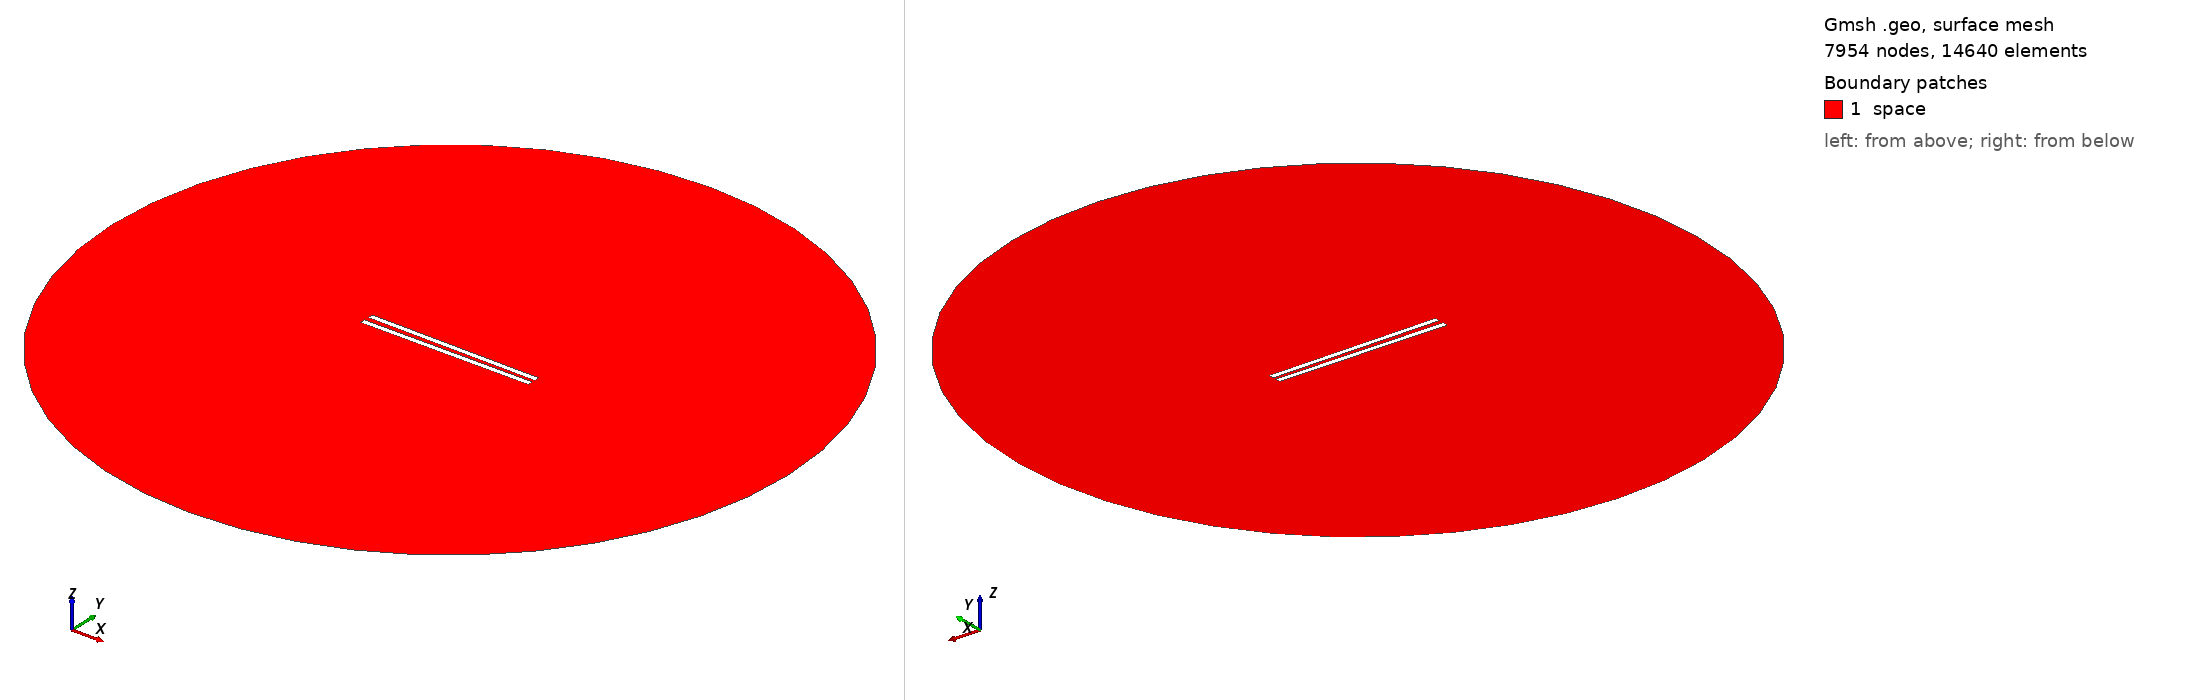

Gmsh geometry script, surface-meshed: 7954 nodes, 14640 surface elements. Boundary patches (legend numbers): 1 space. Left view from above one corner, right view from below the opposite corner. Legend entries are the model's physical surfaces. The drawing asked Gmsh for element sizes between 1% and 20% of the model's largest extent; the script's own settings can give other sizes.

=== 578.geo (drawn) ===
// Set the geometry kernel
SetFactory("OpenCASCADE");

//---------------------------------------
// Rectangles
//---------------------------------------

// Rectangle 1 (top)
Point(1) = {-49.62222222222222, 1.1388888888888888, 0, 1.0};
Point(2) = {49.62222222222222, 1.1388888888888888, 0, 1.0};
Point(3) = {49.62222222222222, 4.383333333333334, 0, 1.0};
Point(4) = {-49.62222222222222, 4.383333333333334, 0, 1.0};

Line(1) = {1, 2};
Line(2) = {2, 3};
Line(3) = {3, 4};
Line(4) = {4, 1};

Line Loop(1) = {1, 2, 3, 4};
Plane Surface(1) = {1};

Rotate { {0, 0, 1}, {0,  1.1388888888888888,  0}, -0.01 } {
  Surface{1};
}

// Rectangle 2 (bottom)
Point(5) = {-49.62222222222222, -1.1388888888888888, 0, 1.0};
Point(6) = {49.62222222222222, -1.1388888888888888, 0, 1.0};
Point(7) = {49.62222222222222, -4.383333333333334, 0, 1.0};
Point(8) = {-49.62222222222222, -4.383333333333334, 0, 1.0};

Line(5) = {5, 6};
Line(6) = {6, 7};
Line(7) = {7, 8};
Line(8) = {8, 5};

Line Loop(2) = {5, 6, 7, 8};
Plane Surface(2) = {2}; 


//---------------------------------------
// Circle
//---------------------------------------

// Define points
Point(9) = {0, 0, 0};        // Center
Point(10) = {200, 0, 0};     // Start point
Point(11) = {0, 200, 0};     // 90 degrees
Point(12) = {-200, 0, 0};    // 180 degrees
Point(13) = {0, -200, 0};    // 270 degrees

// Define circle arcs (each needs start, center, end)
Circle(9) = {10, 9, 11};
Circle(10) = {11, 9, 12};
Circle(11) = {12, 9, 13};
Circle(12) = {13, 9, 10};

// Define curve loop and surface if needed
Curve Loop(3) = {9, 10, 11, 12};
Surface(3) = {3};

//---------------------------------------
// Define Physical Groups
//---------------------------------------                

//--- Physical Curves
// Physical groups for boundaries
Physical Line("force_segment", 10) = {1};
Physical Line("upper_plate", 11) = {2, 3, 4};
Physical Line("lower_plate", 12) = {5, 6, 7, 8};
Physical Line("boundary", 20) = {9, 10, 11, 12};

// Subtract Rectangles from Circle
BooleanDifference{ Surface{3}; Delete; }{ Surface{1}; Surface{2}; Delete; }
//--- Physical Surfaces
Physical Surface("space", 30) = {3};


//---------------------------------------
// Fine mesh near the plates
//--------------------------------------- 

// Define a distance field for mesh refinement
Field[1] = Distance;
Field[1].CurvesList = {1, 2, 3, 4, 5, 6, 7, 8};  // Rectangle curves
Field[1].NumPointsPerCurve = 200;

c = 0.3;
// Define threshold field to control mesh size based on distance to attractor
Field[2] = Threshold;
Field[2].IField = 1;
Field[2].LcMin = c; // Minimum element size near the attractor
Field[2].LcMax = 100*c;  // Maximum element size away from the attractor
Field[2].DistMin = 0.01;
Field[2].DistMax = 40;

Background Field = 2;

//---------------------------------------
// 6. Generate the Mesh
//---------------------------------------
Mesh 2;  // 2D mesh generation
